Dataset: Dataset (GitHub, taitv-idle/animal_classification2). Classes: cat, dog.

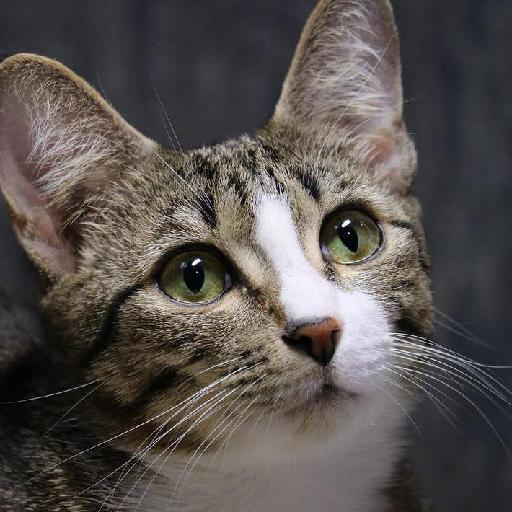
Label: cat

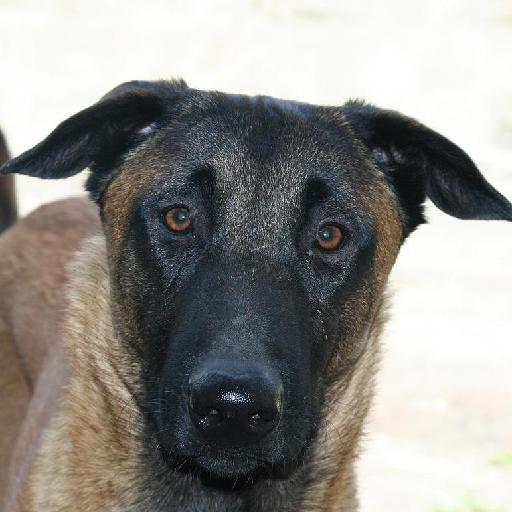
Label: dog

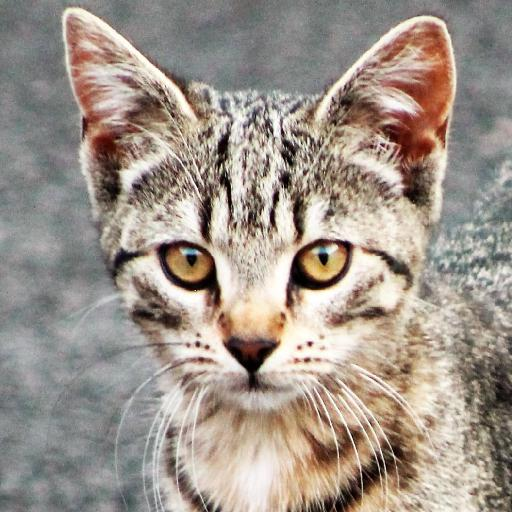
Label: cat

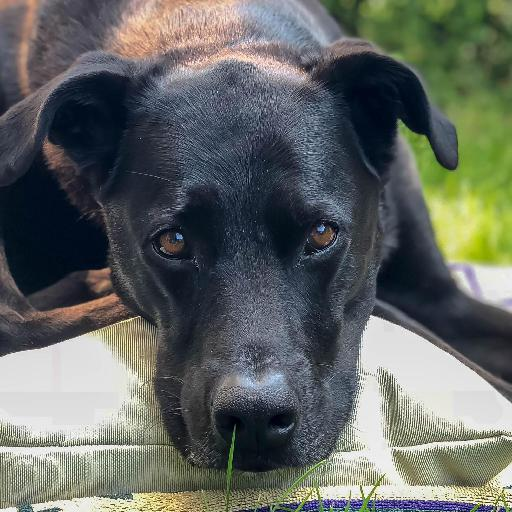
Label: dog

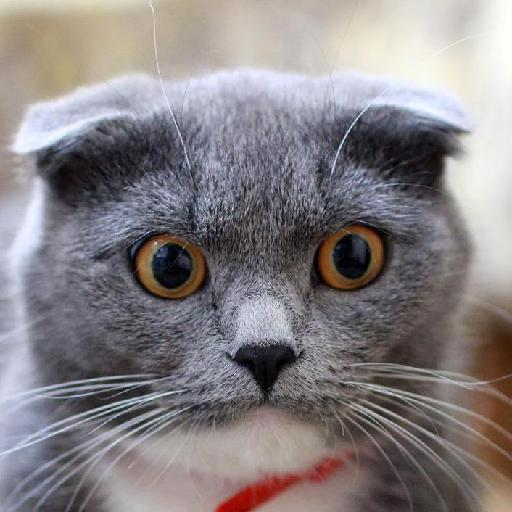
Label: cat

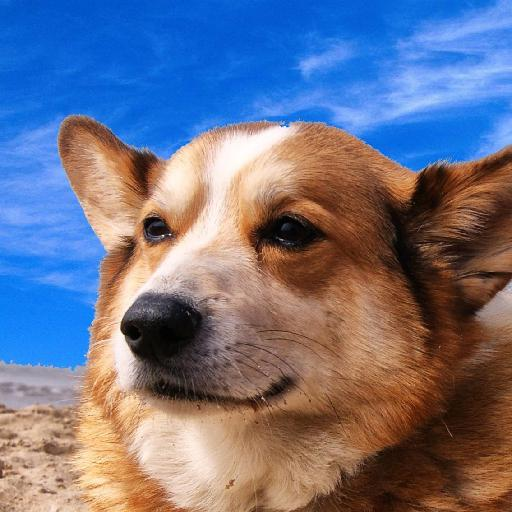
Label: dog
